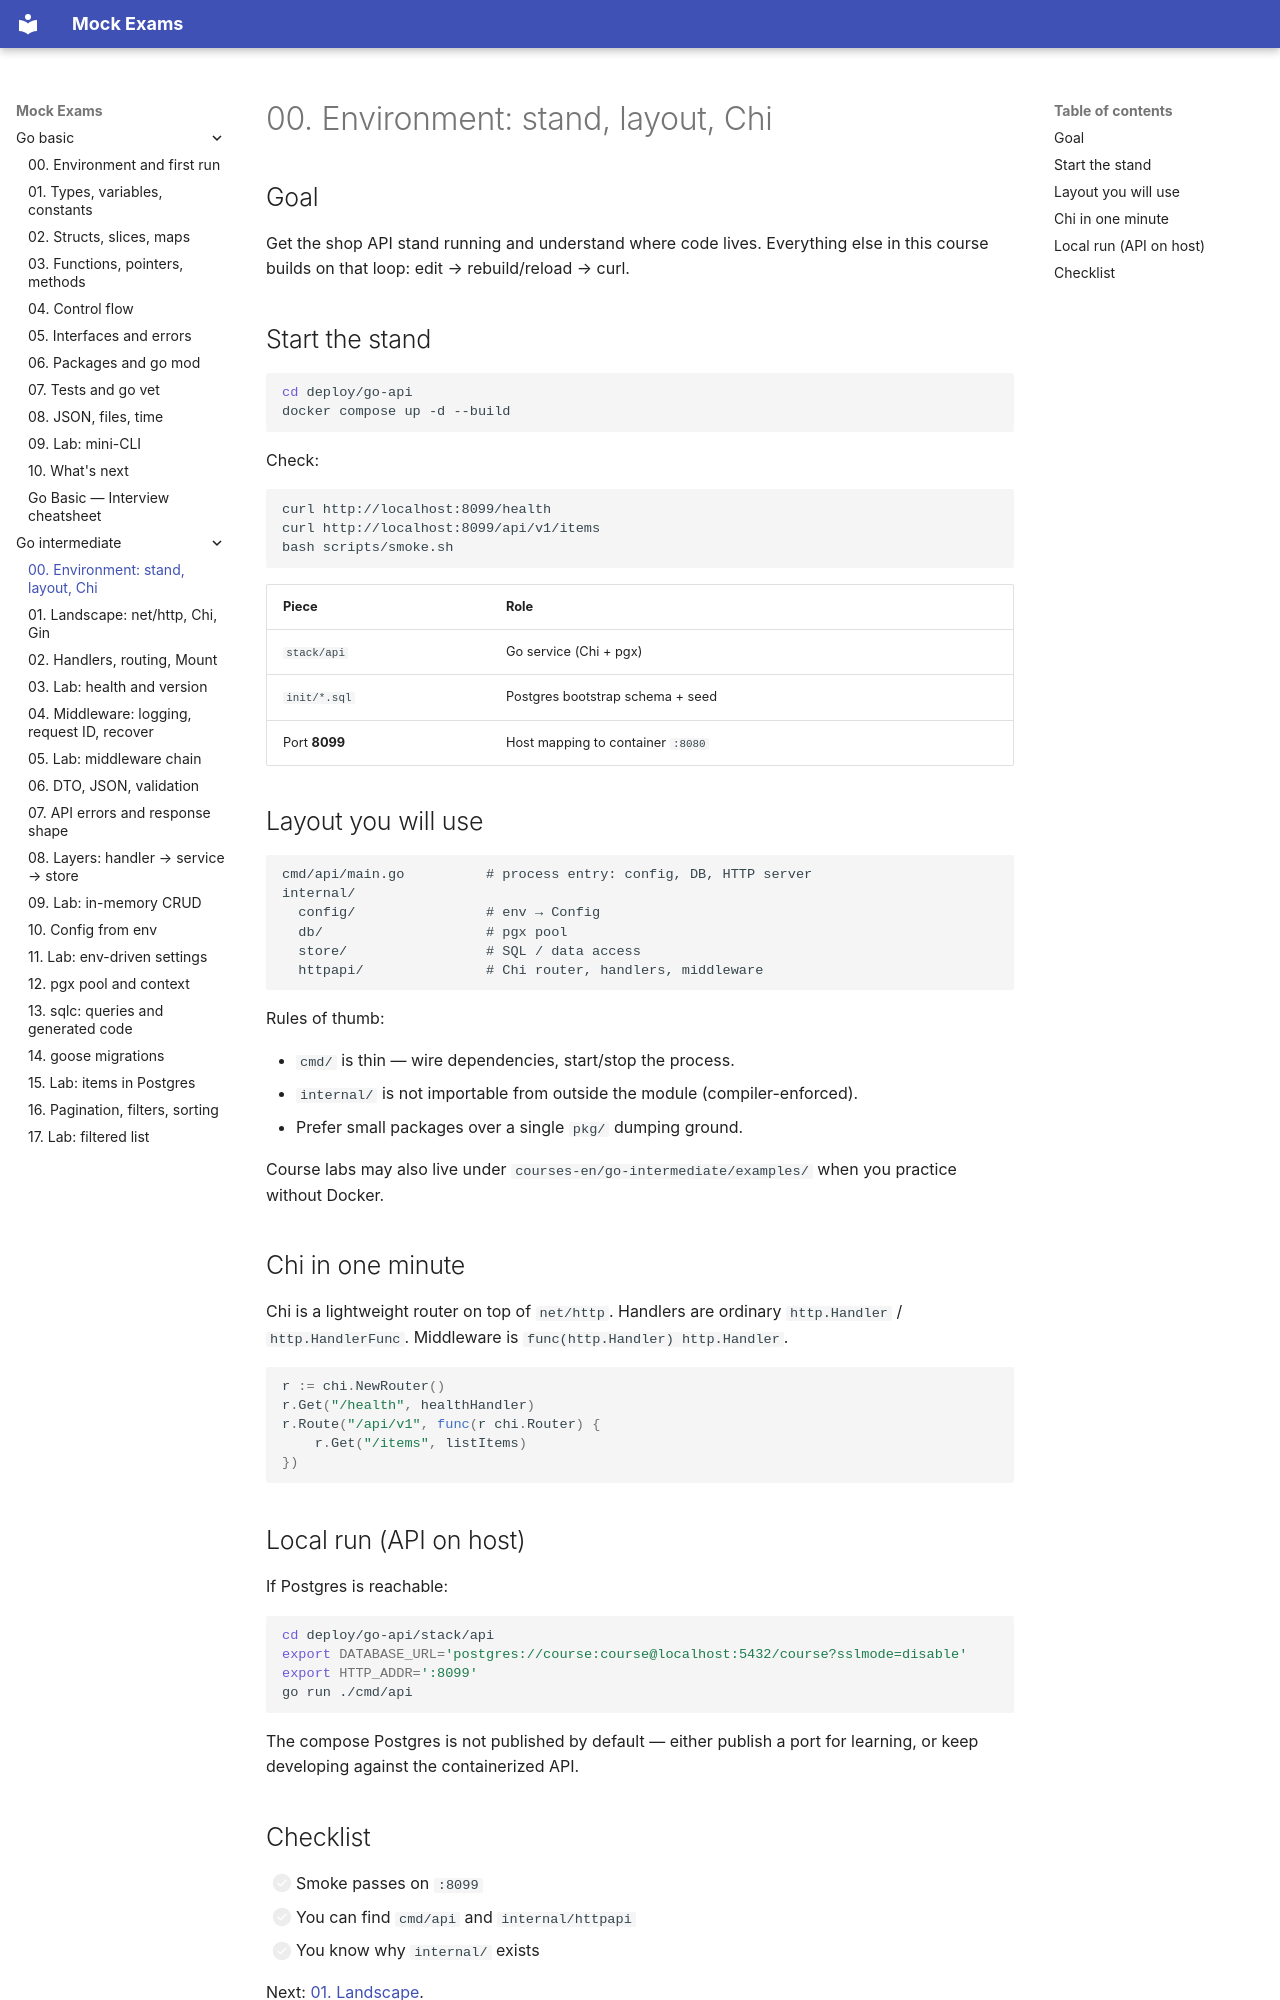

repository: FedorArbuzov/mock-exams · page: go-intermediate/00-environment/index.html · generator: mkdocs

# 00. Environment: stand, layout, Chi

## Goal

Get the shop API stand running and understand where code lives. Everything else in this course builds on that loop: edit → rebuild/reload → curl.

## Start the stand

```bash
cd deploy/go-api
docker compose up -d --build
```

Check:

```bash
curl http://localhost:8099/health
curl http://localhost:8099/api/v1/items
bash scripts/smoke.sh
```

| Piece | Role |
|-------|------|
| `stack/api` | Go service (Chi + pgx) |
| `init/*.sql` | Postgres bootstrap schema + seed |
| Port **8099** | Host mapping to container `:8080` |

## Layout you will use

```text
cmd/api/main.go          # process entry: config, DB, HTTP server
internal/
  config/                # env → Config
  db/                    # pgx pool
  store/                 # SQL / data access
  httpapi/               # Chi router, handlers, middleware
```

Rules of thumb:

- `cmd/` is thin — wire dependencies, start/stop the process.
- `internal/` is not importable from outside the module (compiler-enforced).
- Prefer small packages over a single `pkg/` dumping ground.

Course labs may also live under `courses-en/go-intermediate/examples/` when you practice without Docker.

## Chi in one minute

Chi is a lightweight router on top of `net/http`. Handlers are ordinary `http.Handler` / `http.HandlerFunc`. Middleware is `func(http.Handler) http.Handler`.

```go
r := chi.NewRouter()
r.Get("/health", healthHandler)
r.Route("/api/v1", func(r chi.Router) {
    r.Get("/items", listItems)
})
```

## Local run (API on host)

If Postgres is reachable:

```bash
cd deploy/go-api/stack/api
export DATABASE_URL='postgres://course:course@localhost:5432/course?sslmode=disable'
export HTTP_ADDR=':8099'
go run ./cmd/api
```

The compose Postgres is not published by default — either publish a port for learning, or keep developing against the containerized API.
